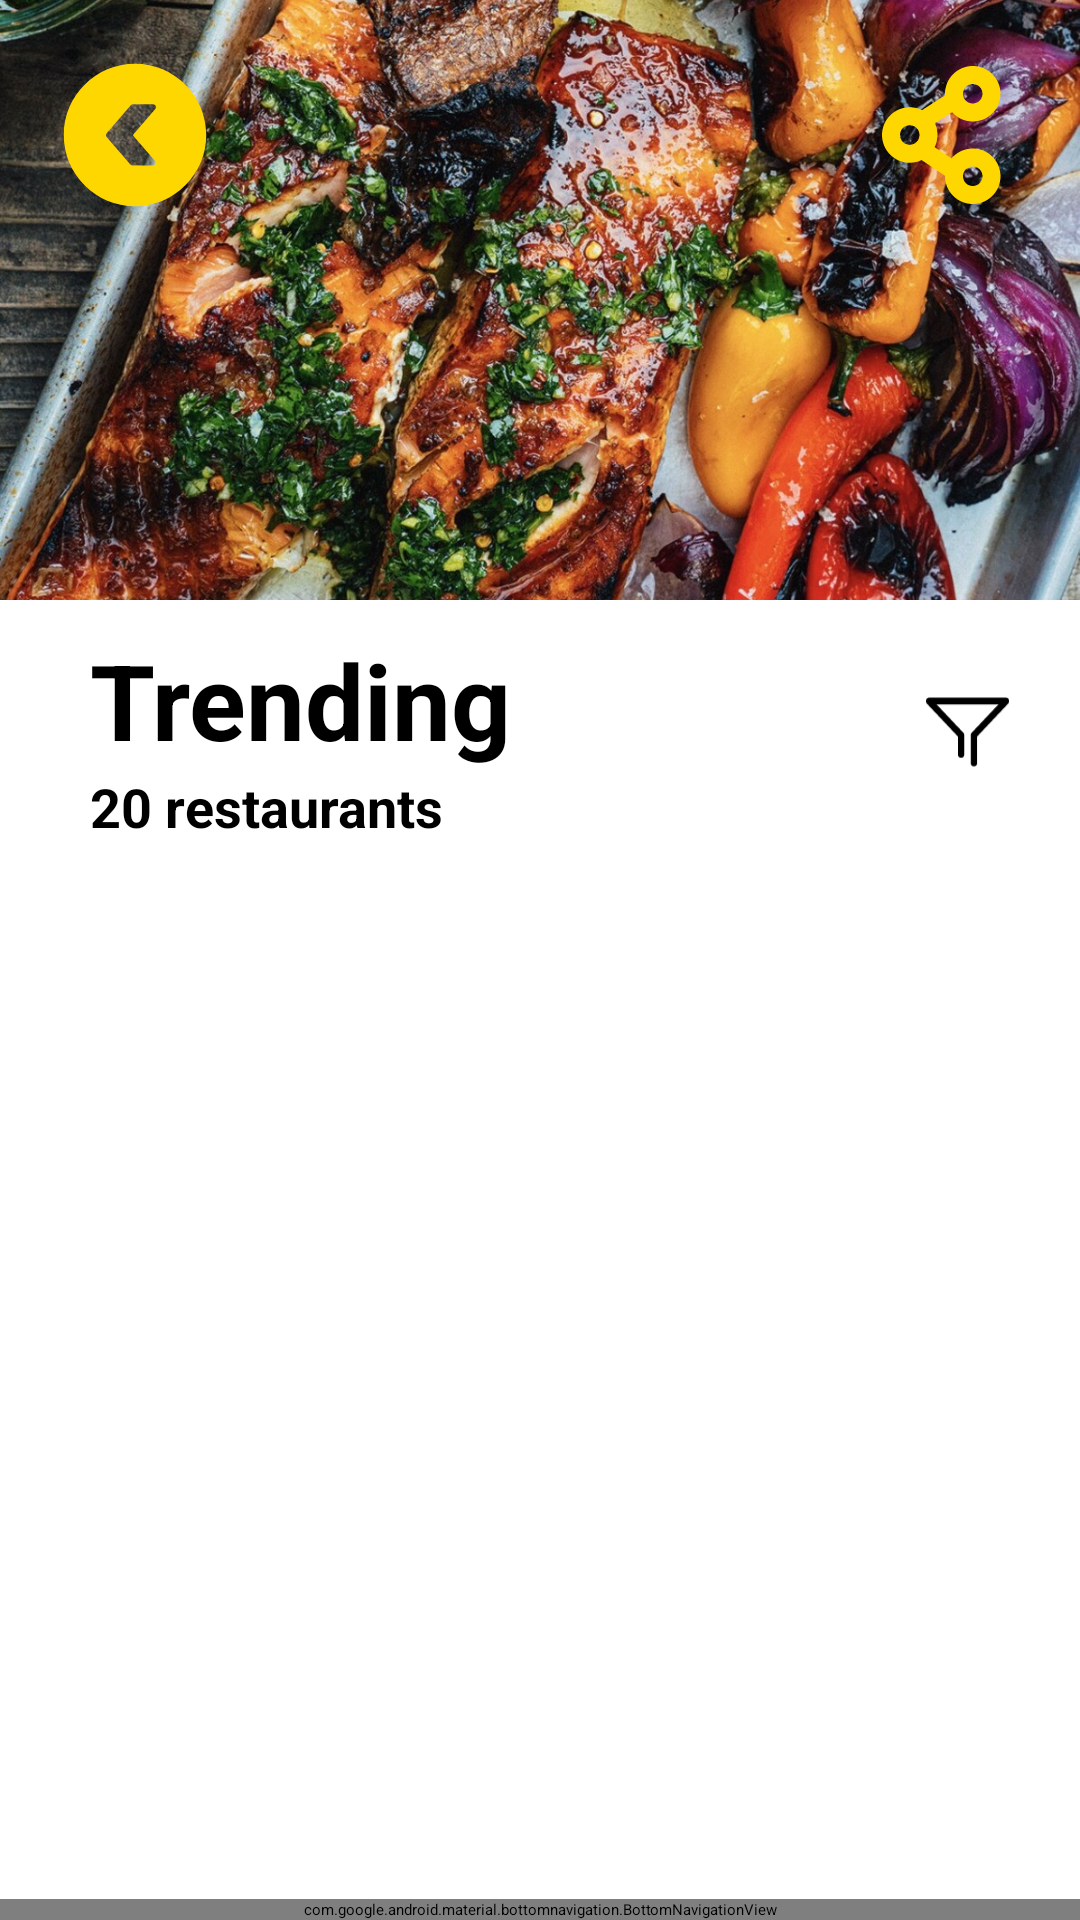

This screen was rendered from an Android layout file. Write that file and the resources it references.
<!-- AndroidManifest.xml: application theme Theme.AppTeamTask -->
<!-- res/layout/activity_main.xml -->
<?xml version="1.0" encoding="utf-8"?>
<androidx.constraintlayout.widget.ConstraintLayout xmlns:android="http://schemas.android.com/apk/res/android"
    xmlns:app="http://schemas.android.com/apk/res-auto"
    xmlns:tools="http://schemas.android.com/tools"
    android:layout_width="match_parent"
    android:layout_height="match_parent"
    tools:context=".MainActivity">

    <ImageView
        android:id="@+id/top_image"
        android:layout_width="match_parent"
        android:layout_height="wrap_content"
        app:layout_constraintTop_toTopOf="parent"
        app:layout_constraintStart_toStartOf="parent"
        app:layout_constraintEnd_toEndOf="parent"
        android:src="@drawable/food_background"
        android:scaleType="fitStart"/>
    <ImageView
        android:layout_width="50dp"
        android:layout_height="50dp"
        android:src="@drawable/ic_back_button"
        android:layout_marginStart="20dp"
        android:layout_marginTop="20dp"
        app:layout_constraintStart_toStartOf="parent"
        app:layout_constraintTop_toTopOf="parent"/>
    <ImageView
        android:layout_width="50dp"
        android:layout_height="50dp"
        android:src="@drawable/ic_share"
        android:layout_marginEnd="20dp"
        android:layout_marginTop="20dp"
        app:layout_constraintEnd_toEndOf="parent"
        app:layout_constraintTop_toTopOf="parent"/>


    <RelativeLayout
        android:layout_width="match_parent"
        android:layout_height="match_parent"
        app:layout_constraintTop_toTopOf="parent"
        app:layout_constraintStart_toStartOf="parent"
        app:layout_constraintEnd_toEndOf="parent"
        app:layout_constraintBottom_toTopOf="@id/bottom_nav"
        android:layout_marginTop="200dp"
        app:layout_constrainedHeight="true"
        app:layout_constraintVertical_bias="0.5"
        android:background="@color/white">
        <TextView
            android:id="@+id/trending_label"
            android:layout_width="wrap_content"
            android:layout_height="wrap_content"
            android:text="Trending"
            android:textColor="@color/black"
            android:textSize="35sp"
            android:textStyle="bold"
            android:layout_alignParentTop="true"
            android:layout_alignParentStart="true"
            android:layout_marginTop="10dp"
            android:layout_marginStart="30dp"/>
        <TextView
            android:id="@+id/restaurants_label"
            android:layout_width="wrap_content"
            android:layout_height="wrap_content"
            android:text="20 restaurants"
            android:layout_below="@id/trending_label"
            android:layout_marginStart="30dp"
            android:textSize="18sp"
            android:textStyle="bold"
            android:layout_alignParentStart="true"
            android:textColor="@color/black"/>
        <ImageView
            android:layout_width="35dp"
            android:layout_height="35dp"
            android:layout_alignParentEnd="true"
            android:layout_alignParentTop="true"
            android:src="@drawable/ic_filter"
            android:layout_marginEnd="20dp"
            android:layout_marginTop="30dp"/>
        <androidx.recyclerview.widget.RecyclerView
            android:layout_width="match_parent"
            android:layout_height="match_parent"
            android:layout_below="@id/restaurants_label"
            android:layout_marginTop="10dp"
            android:overScrollMode="always"
            android:layout_alignParentStart="true"
            android:layout_alignParentEnd="true"
            android:layout_alignParentBottom="true"
            android:layout_marginStart="3dp"
            android:layout_marginEnd="3dp"/>


    </RelativeLayout>


    <com.google.android.material.bottomnavigation.BottomNavigationView

        android:id="@+id/bottom_nav"
        android:layout_width="match_parent"
        android:layout_height="wrap_content"
        app:layout_constraintBottom_toBottomOf="parent"
        app:layout_constraintStart_toStartOf="parent"
        app:layout_constraintEnd_toEndOf="parent"
        app:menu="@menu/bottom_nav"
        app:labelVisibilityMode="labeled"/>


</androidx.constraintlayout.widget.ConstraintLayout>
<!-- resources referenced by this layout -->
<resources>
  <color name="black">#FF000000</color>
  <color name="white">#FFFFFFFF</color>
  <!-- drawable ic_filter (drawable) -->
  <vector xmlns:android="http://schemas.android.com/apk/res/android"
      android:width="22dp"
      android:height="27.5dp"
      android:viewportWidth="22"
      android:viewportHeight="27.5">
    <path
        android:fillColor="#FF000000"
        android:pathData="M12.6918,20C12.1842,20 11.8459,19.64 11.8459,19.1L11.8459,11.81C11.8459,11.54 11.9305,11.36 12.0997,11.18L19.1205,3.8L2.8795,3.8L9.9003,11.18C10.0695,11.36 10.1541,11.54 10.1541,11.81L10.1541,16.85C10.1541,17.39 9.8158,17.75 9.3082,17.75C8.8007,17.75 8.4623,17.39 8.4623,16.85L8.4623,12.17L0.2572,3.53C0.0034,3.26 -0.0812,2.9 0.088,2.54C0.2572,2.18 0.511,2 0.8493,2L21.1507,2C21.489,2 21.8274,2.18 21.912,2.54C22.0812,2.9 21.9966,3.26 21.7428,3.53L13.5377,12.17L13.5377,19.1C13.5377,19.64 13.1993,20 12.6918,20Z"/>
  </vector>
  <!-- drawable ic_share (drawable) -->
  <vector xmlns:android="http://schemas.android.com/apk/res/android"
      android:width="100dp"
      android:height="100dp"
      android:viewportWidth="100"
      android:viewportHeight="100">
    <path
        android:fillColor="@color/gold"
        android:pathData="M68.5,41C78.7,41 87,32.7 87,22.5S78.7,4 68.5,4S50,12.3 50,22.5c0,0.3 0,0.7 0.1,1l-15.4,9.9c-2.5,-1.2 -5.2,-1.9 -8.2,-1.9C16.3,31.5 8,39.8 8,50s8.3,18.5 18.5,18.5c2.8,0 5.5,-0.7 7.9,-1.8L50,77.2c0,0.1 0,0.2 0,0.3C50,87.7 58.3,96 68.5,96S87,87.7 87,77.5S78.7,59 68.5,59c-5.7,0 -10.8,2.6 -14.2,6.6l-11.2,-7.5c1.2,-2.5 1.9,-5.2 1.9,-8.1c0,-2.8 -0.6,-5.4 -1.8,-7.8l11.5,-7.4C58.1,38.6 63,41 68.5,41zM68.5,71c3.6,0 6.5,2.9 6.5,6.5S72.1,84 68.5,84S62,81.1 62,77.5S64.9,71 68.5,71zM26.5,56.5c-3.6,0 -6.5,-2.9 -6.5,-6.5s2.9,-6.5 6.5,-6.5S33,46.4 33,50S30.1,56.5 26.5,56.5zM68.5,16c3.6,0 6.5,2.9 6.5,6.5S72.1,29 68.5,29S62,26.1 62,22.5S64.9,16 68.5,16z"/>
  </vector>
  <style name="Theme.AppTeamTask" parent="Theme.MaterialComponents.Light.NoActionBar">
          
          <item name="colorPrimary">@color/purple_500</item>
          <item name="colorPrimaryVariant">@color/purple_700</item>
          <item name="colorOnPrimary">@color/white</item>
          
          <item name="colorSecondary">@color/teal_200</item>
          <item name="colorSecondaryVariant">@color/teal_700</item>
          <item name="colorOnSecondary">@color/black</item>
          
          <item name="android:statusBarColor" tools:targetApi="l">?attr/colorPrimaryVariant</item>
          
      </style>
  <color name="gold">#FFFFD700</color>
  <color name="purple_500">#FFFFD700</color>
  <color name="purple_700">#ffffc200</color>
  <color name="teal_200">#FF6200EE</color>
  <color name="teal_700">#FFBB86FC</color>
</resources>
